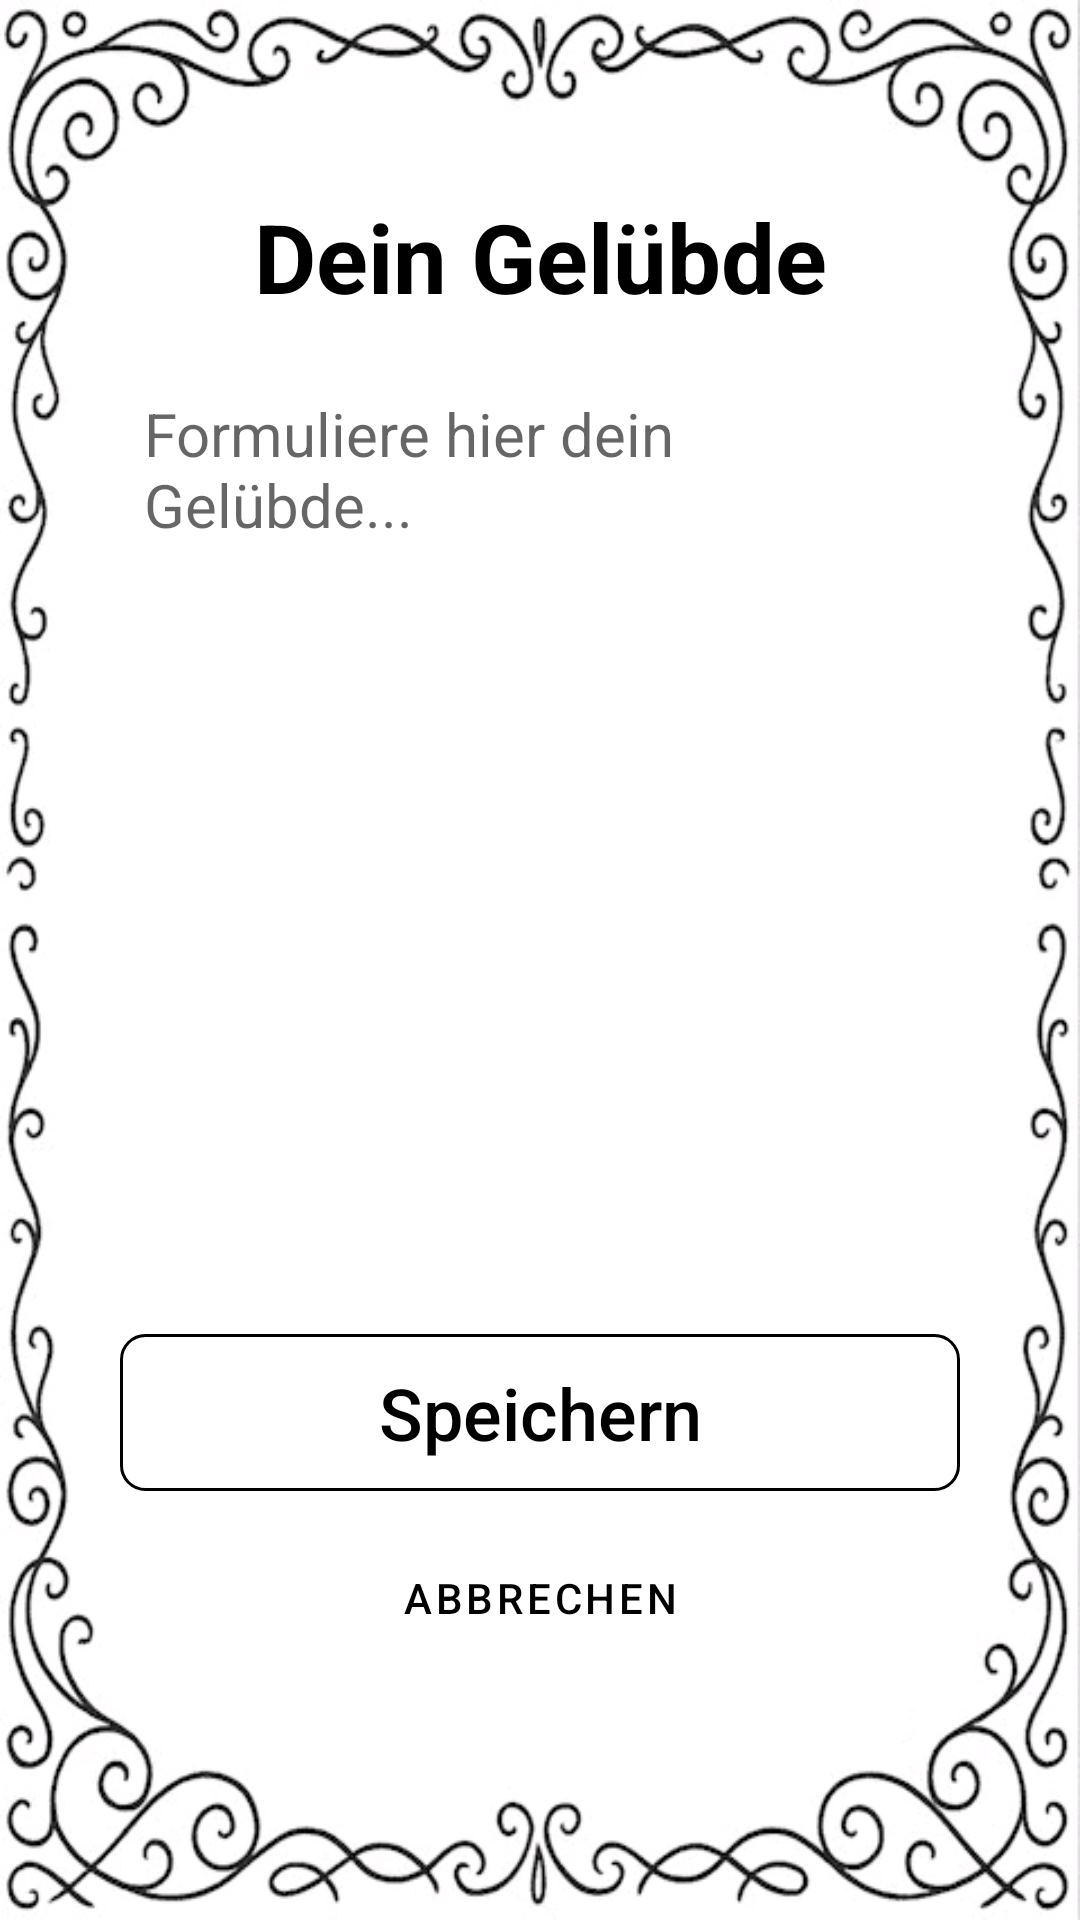

Produce the Android XML layout that renders to this screen, including the resource entries it uses.
<!-- AndroidManifest.xml: application theme Theme.BodhisattvaFriend -->
<!-- res/layout/activity_vow.xml -->
<?xml version="1.0" encoding="utf-8"?>
<LinearLayout xmlns:android="http://schemas.android.com/apk/res/android"
    style="@style/FramePage"
    android:layout_width="match_parent"
    android:layout_height="match_parent"
    android:orientation="vertical">


    <TextView
        android:id="@+id/text_vow_title"
        android:text="@string/dein_gel_bde"
        android:layout_width="match_parent"
        android:layout_height="wrap_content"
        style="@style/ActivityHeaderText"
        />

    <EditText
        android:id="@+id/edit_vow_text"
        android:layout_width="match_parent"
        android:layout_height="150dp"
        android:background="@android:color/white"
        android:gravity="top|start"
        android:hint="@string/formuliere_hier_dein_gel_bde"
        android:inputType="textMultiLine"
        android:padding="8dp"
        android:textColor="@android:color/black"
        android:textSize="20sp" />
    <Space
        android:layout_width="match_parent"
        android:layout_height="0dp"
        android:layout_weight="1" />
    <Button
        android:id="@+id/button_vow_save"
        android:layout_width="match_parent"
        android:layout_height="wrap_content"
        android:text="@string/speichern"
        style="@style/ActionButton" />

    <Button
        android:id="@+id/button_vow_cancel"
        android:layout_width="match_parent"
        android:layout_height="wrap_content"
        android:layout_marginTop="8dp"

        android:text="@string/abbrechen"
        style="@style/TextLinkButton"/>
</LinearLayout>
<!-- resources referenced by this layout -->
<resources>
  <string name="abbrechen">Abbrechen</string>
  <string name="dein_gel_bde">Dein Gelübde</string>
  <string name="formuliere_hier_dein_gel_bde">Formuliere hier dein Gelübde...</string>
  <string name="speichern">Speichern</string>
  <style name="ActionButton" parent="Widget.AppCompat.Button">
          <item name="android:background">@drawable/bg_button_outline</item>
          <item name="android:textAllCaps">false</item>
          <item name="android:textSize">24sp</item>
          <item name="android:textColor">@android:color/black</item>
          <item name="android:paddingLeft">0dp</item> 
          <item name="android:paddingRight">0dp</item>
          <item name="android:clickable">true</item>
          <item name="android:focusable">true</item>
      </style>
  <style name="ActivityHeaderText">
          
          <item name="android:textSize">@dimen/ActivityHeader</item>
          <item name="android:textColor">@android:color/black</item>
          <item name="android:textAlignment">center</item>
          <item name="android:paddingTop">24dp</item>
          <item name="android:paddingBottom">16dp</item>
  <item name="android:textStyle">bold</item>
  
      </style>
  <style name="FramePage">
          <item name="android:background">@drawable/bg_frame_vintage</item>
  
          <item name="android:paddingTop">@dimen/frame_padding_top</item>
          <item name="android:paddingLeft">@dimen/frame_padding_left</item>
          <item name="android:paddingRight">@dimen/frame_padding_right</item>
          <item name="android:paddingBottom">@dimen/frame_padding_bottom</item>
      </style>
  <style name="TextLinkButton" parent="MainTextButton">
          <item name="android:textSize">14sp</item>
          <item name="android:textColor">@android:color/black</item>
          
          <item name="android:background">@android:color/transparent</item>
      </style>
  <style name="Theme.BodhisattvaFriend" parent="Theme.MaterialComponents.Light.NoActionBar">
          
          <item name="android:windowBackground">@android:color/white</item>
          <item name="android:colorBackground">@android:color/white</item>
  
          
          <item name="android:textColor">@android:color/black</item>
  
          
          <item name="colorPrimary">@android:color/black</item>
          <item name="colorOnPrimary">@android:color/white</item>
          <item name="colorSurface">@android:color/white</item>
          <item name="colorOnSurface">@android:color/black</item>
  
          
          <item name="android:forceDarkAllowed">false</item>
      </style>
  <!-- drawable bg_button_outline (drawable) -->
  <?xml version="1.0" encoding="utf-8"?>
  <shape xmlns:android="http://schemas.android.com/apk/res/android"
      android:shape="rectangle">
  
      
      <corners android:radius="8dp" />
  
      
      <stroke
          android:width="1dp"
          android:color="#444444" />
  
      
      <solid android:color="@android:color/transparent" />
  
      
      <padding
          android:left="16dp"
          android:top="8dp"
          android:right="16dp"
          android:bottom="8dp" />
  
  </shape>
  <dimen name="ActivityHeader">32sp</dimen>
  <dimen name="frame_padding_top">40dp</dimen>
  <dimen name="frame_padding_left">40dp</dimen>
  <dimen name="frame_padding_right">40dp</dimen>
  <dimen name="frame_padding_bottom">80dp</dimen>
  <style name="MainTextButton">
          
          <item name="android:textSize">24sp</item>
          <item name="android:textColor">@android:color/black</item>
          <item name="android:textAlignment">center</item>
  
          
          <item name="android:paddingTop">12dp</item>
          <item name="android:paddingBottom">12dp</item>
          <item name="android:paddingLeft">8dp</item>
          <item name="android:paddingRight">8dp</item>
  
          
          <item name="android:clickable">true</item>
          <item name="android:focusable">true</item>
  
          
          <item name="android:foreground">?attr/selectableItemBackgroundBorderless</item>
      </style>
</resources>
